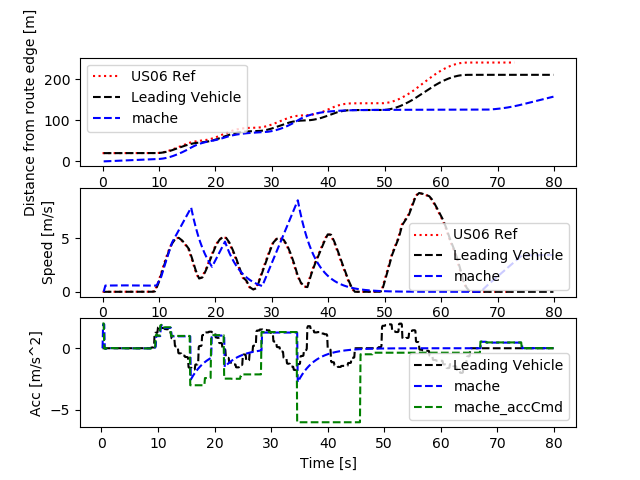

Data behind this chart, as committed beside it:
Realtime [sec], Sim Time [sec], Sim Time from MPC [sec], MPC runtime, v0_dist [m], v0_lane [-], v0_spd [m/s], v0_acc [m/s2], v1_dist [m], v1_lane [-], v1_spd [m/s], v1_acc [m/s2], v1_accCmd [m/s2]
0.0, 0.0, 0.0, 0.0, 0.0, 0.0, 0.0, 0.0, 0.0, 0.0, 0.0, 0.0, 0.0
0.0, 0.0, 0.0, 0.0, 0.0, 0.0, 0.0, 0.0, 0.0, 0.0, 0.0, 0.0, 0.0
0.0, 0.0, 0.0, 0.0, 0.0, 0.0, 0.0, 0.0, 0.0, 0.0, 0.0, 0.0, 0.0
0.0, 0.2, 37.5, 0.008625, 20.0, 0.0, 0.0, 0.0, 0.0, 0.0, 0.0, 0.0, 2.01
0.1199, 0.3, 37.5, 0.008464, 20.0, 0.0, 0.0, 0.0, 0.01945, 0.0, 0.1945, 1.945, 2.01
0.1301, 0.4, 37.5, 0.008625, 20.0, 0.0, 0.0, 0.0, 0.05836, 0.0, 0.3891, 1.945, 2.01
0.2138, 0.5, 0.3, 0.008826, 20.0, 0.0, 0.0, 0.0, 0.1167, 0.0, 0.5836, 1.945, -0.002356
0.3128, 0.6, 0.4, 0.01026, 20.0, 0.0, 0.0, 0.0, 0.1751, 0.0, 0.5834, -0.00228, -0.02864
0.4168, 0.7, 0.5, 0.007721, 20.0, 0.0, 0.0, 0.0, 0.2331, 0.0, 0.5806, -0.02772, -0.05507
0.5133, 0.8, 0.6, 0.007873, 20.0, 0.0, 0.0, 0.0, 0.2906, 0.0, 0.5753, -0.05329, 0.0152
0.6135, 0.9, 0.7, 0.008076, 20.0, 0.0, 0.0, 0.0, 0.3483, 0.0, 0.5767, 0.01471, 0.01609
0.7141, 1.0, 0.8, 0.007416, 20.0, 0.0, 0.0, 0.0, 0.4061, 0.0, 0.5783, 0.01557, 0.01734
0.8138, 1.1, 0.9, 0.008043, 20.0, 0.0, 0.0, 0.0, 0.4641, 0.0, 0.58, 0.01678, 0.01428
0.9139, 1.2, 1.1, 0.007794, 20.0, 0.0, 0.0, 0.0, 0.5223, 0.0, 0.5814, 0.01382, 0.01298
1.113, 1.3, 1.1, 0.006781, 20.0, 0.0, 0.0, 0.0, 0.5805, 0.0, 0.5826, 0.01256, 0.01298
1.123, 1.4, 1.1, 0.007139, 20.0, 0.0, 0.0, 0.0, 0.6389, 0.0, 0.5839, 0.01256, 0.01298
1.213, 1.5, 1.3, 0.008111, 20.0, 0.0, 0.0, 0.0, 0.6974, 0.0, 0.5851, 0.01256, 0.01198
1.315, 1.6, 1.4, 0.008064, 20.0, 0.0, 0.0, 0.0, 0.7561, 0.0, 0.5863, 0.01159, 0.01141
1.413, 1.7, 1.5, 0.00739, 20.0, 0.0, 0.0, 0.0, 0.8148, 0.0, 0.5874, 0.01104, 0.01084
1.512, 1.8, 1.6, 0.008785, 20.0, 0.0, 0.0, 0.0, 0.8736, 0.0, 0.5884, 0.01049, 0.01032
1.616, 1.9, 1.7, 0.009391, 20.0, 0.0, 0.0, 0.0, 0.9326, 0.0, 0.5894, 0.009984, 0.009786
1.712, 2.0, 1.8, 0.01017, 20.0, 0.0, 0.0, 0.0, 0.9916, 0.0, 0.5904, 0.009471, 0.009262
1.813, 2.1, 1.9, 0.008942, 20.0, 0.0, 0.0, 0.0, 1.051, 0.0, 0.5913, 0.008964, 0.008743
1.911, 2.2, 2.0, 0.008044, 20.0, 0.0, 0.0, 0.0, 1.11, 0.0, 0.5921, 0.008461, 0.008229
2.015, 2.3, 2.2, 0.007645, 20.0, 0.0, 0.0, 0.0, 1.169, 0.0, 0.5929, 0.007964, 0.007221
2.213, 2.4, 2.2, 0.006553, 20.0, 0.0, 0.0, 0.0, 1.229, 0.0, 0.5936, 0.006988, 0.007221
2.223, 2.5, 2.2, 0.008091, 20.0, 0.0, 0.0, 0.0, 1.288, 0.0, 0.5943, 0.006988, 0.007221
2.313, 2.6, 2.4, 0.008035, 20.0, 0.0, 0.0, 0.0, 1.348, 0.0, 0.595, 0.006988, 0.00626
2.415, 2.7, 2.5, 0.009726, 20.0, 0.0, 0.0, 0.0, 1.407, 0.0, 0.5956, 0.006058, 0.005759
2.516, 2.8, 2.6, 0.0033, 20.0, 0.0, 0.0, 0.0, 1.467, 0.0, 0.5962, 0.005573, 0.005257
2.606, 2.9, 2.7, 0.008215, 20.0, 0.0, 0.0, 0.0, 1.526, 0.0, 0.5967, 0.005088, 0.004801
2.715, 3.0, 2.8, 0.008507, 20.0, 0.0, 0.0, 0.0, 1.586, 0.0, 0.5972, 0.004646, 0.004335
2.815, 3.1, 2.9, 0.008431, 20.0, 0.0, 0.0, 0.0, 1.646, 0.0, 0.5976, 0.004195, 0.003875
2.914, 3.2, 3.0, 0.008863, 20.0, 0.0, 0.0, 0.0, 1.706, 0.0, 0.5979, 0.00375, 0.003419
3.015, 3.3, 3.1, 0.006275, 20.0, 0.0, 0.0, 0.0, 1.766, 0.0, 0.5983, 0.003309, 0.00297
3.111, 3.4, 3.3, 0.008844, 20.0, 0.0, 0.0, 0.0, 1.825, 0.0, 0.5986, 0.002874, 0.002086
3.316, 3.5, 3.3, 0.007061, 20.0, 0.0, 0.0, 0.0, 1.885, 0.0, 0.5988, 0.002019, 0.002086
3.328, 3.6, 3.3, 0.008395, 20.0, 0.0, 0.0, 0.0, 1.945, 0.0, 0.599, 0.002019, 0.002086
3.416, 3.7, 3.5, 0.008551, 20.0, 0.0, 0.0, 0.0, 2.005, 0.0, 0.5992, 0.002019, 0.001246
3.514, 3.8, 3.6, 0.008815, 20.0, 0.0, 0.0, 0.0, 2.065, 0.0, 0.5993, 0.001206, 0.0008081
3.614, 3.9, 3.7, 0.008241, 20.0, 0.0, 0.0, 0.0, 2.125, 0.0, 0.5994, 0.0007821, 0.00037
3.715, 4.0, 3.8, 0.008005, 20.0, 0.0, 0.0, 0.0, 2.185, 0.0, 0.5994, 0.000358, -2.7891193894902244e-05
3.815, 4.1, 3.9, 0.008374, 20.0, 0.0, 0.0, 0.0, 2.245, 0.0, 0.5994, -2.6991477962701182e-05, -0.0004343
3.912, 4.2, 4.0, 0.01132, 20.0, 0.0, 0.0, 0.0, 2.305, 0.0, 0.5994, -0.0004202, -0.000835
4.017, 4.3, 4.1, 0.00794, 20.0, 0.0, 0.0, 0.0, 2.365, 0.0, 0.5993, -0.000808, -0.001232
4.114, 4.4, 4.2, 0.009078, 20.0, 0.0, 0.0, 0.0, 2.425, 0.0, 0.5992, -0.001192, -0.001623
4.215, 4.5, 4.4, 0.006896, 20.0, 0.0, 0.0, 0.0, 2.484, 0.0, 0.599, -0.001571, -0.002391
4.411, 4.6, 4.4, 0.006484, 20.0, 0.0, 0.0, 0.0, 2.544, 0.0, 0.5988, -0.002314, -0.002391
4.418, 4.7, 4.4, 0.008014, 20.0, 0.0, 0.0, 0.0, 2.604, 0.0, 0.5985, -0.002314, -0.002391
4.512, 4.8, 4.6, 0.009426, 20.0, 0.0, 0.0, 0.0, 2.664, 0.0, 0.5983, -0.002314, -0.00312
4.614, 4.9, 4.7, 0.008447, 20.0, 0.0, 0.0, 0.0, 2.724, 0.0, 0.598, -0.00302, -0.0035
4.715, 5.0, 4.8, 0.008316, 20.0, 0.0, 0.0, 0.0, 2.784, 0.0, 0.5977, -0.003387, -0.00388
4.815, 5.1, 4.9, 0.003316, 20.0, 0.0, 0.0, 0.0, 2.843, 0.0, 0.5973, -0.003754, -0.004224
4.906, 5.2, 5.0, 0.008319, 20.0, 0.0, 0.0, 0.0, 2.903, 0.0, 0.5969, -0.004088, -0.004575
5.015, 5.3, 5.0, 0.008061, 20.0, 0.0, 0.0, 0.0, 2.963, 0.0, 0.5964, -0.004428, -0.004575
5.115, 5.4, 5.2, 0.007825, 20.0, 0.0, 0.0, 0.0, 3.022, 0.0, 0.596, -0.004428, -0.005264
5.212, 5.5, 5.3, 0.007751, 20.0, 0.0, 0.0, 0.0, 3.082, 0.0, 0.5955, -0.005095, -0.005602
5.315, 5.6, 5.5, 0.008478, 20.0, 0.0, 0.0, 0.0, 3.141, 0.0, 0.5949, -0.005421, -0.006268
5.514, 5.7, 5.5, 0.005924, 20.0, 0.0, 0.0, 0.0, 3.201, 0.0, 0.5943, -0.006066, -0.006268
5.523, 5.8, 5.5, 0.008461, 20.0, 0.0, 0.0, 0.0, 3.26, 0.0, 0.5937, -0.006066, -0.006268
... 741 more rows
